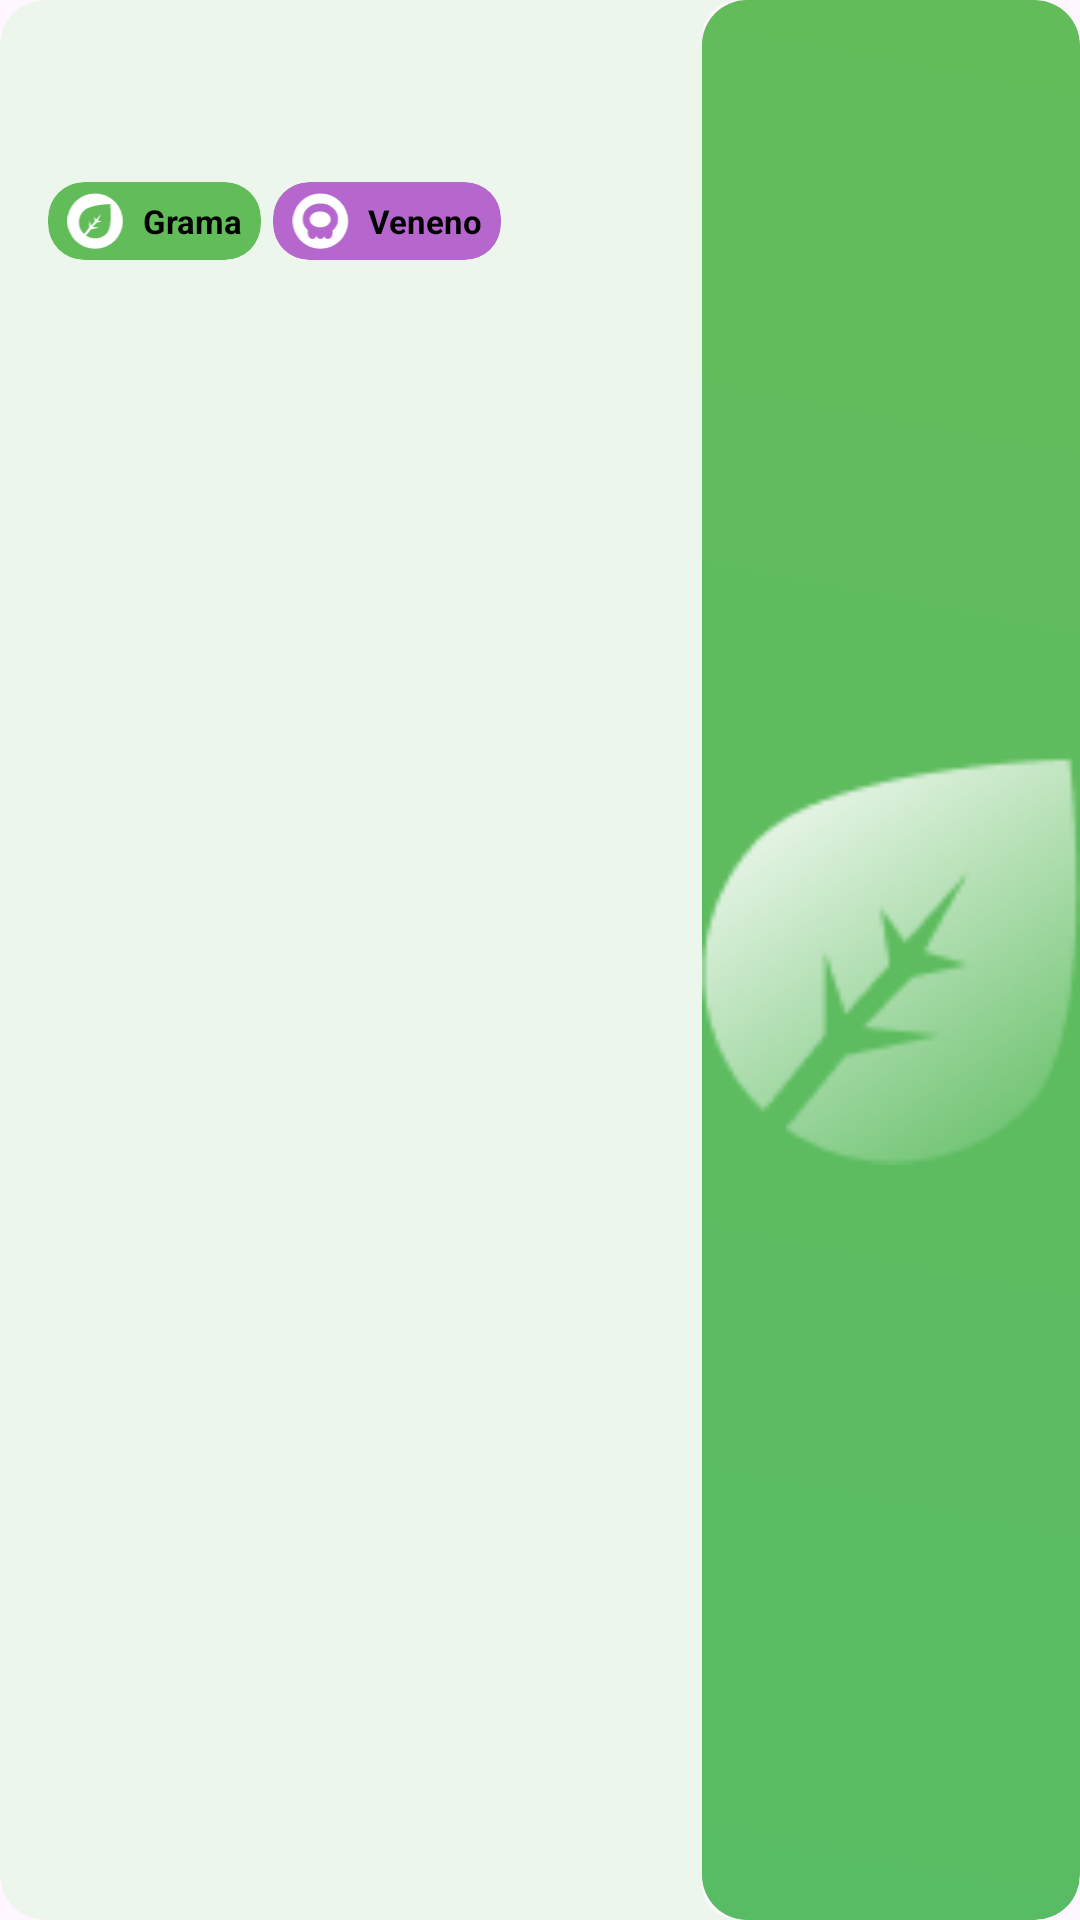

The Android layout XML behind this screen, and the referenced resources:
<!-- AndroidManifest.xml: application theme Theme.PokedexMvvmKotlin -->
<!-- res/layout/card_pokemons.xml -->
<?xml version="1.0" encoding="utf-8"?>
<layout xmlns:android="http://schemas.android.com/apk/res/android"
    xmlns:app="http://schemas.android.com/apk/res-auto"
    xmlns:tools="http://schemas.android.com/tools">

    <data>

        <variable
            name="pokemons"
            type="com.example.pokedexmvvmkotlin.model.domain.Pokemons" />

    </data>

    <com.google.android.material.card.MaterialCardView
        android:layout_width="match_parent"
        android:layout_height="wrap_content"
        android:layout_margin="8dp"
        app:cardBackgroundColor="#EDF6EC"
        app:cardCornerRadius="15dp"
        app:strokeWidth="0dp">

        <androidx.constraintlayout.widget.ConstraintLayout
            android:layout_width="match_parent"
            android:layout_height="match_parent">

            <TextView
                android:id="@+id/idPokemon"
                android:layout_width="wrap_content"
                android:layout_height="wrap_content"
                android:layout_marginStart="16dp"
                android:layout_marginTop="12dp"
                android:text="@{@string/namePoke(pokemons.id)}"
                android:textColor="@color/black"
                android:textSize="12dp"
                android:textStyle="bold"
                app:layout_constraintStart_toStartOf="parent"
                app:layout_constraintTop_toTopOf="parent"
                tools:text="Nº001" />

            <TextView
                android:id="@+id/namePokemon"
                android:layout_width="wrap_content"
                android:layout_height="wrap_content"
                android:layout_marginStart="16dp"
                android:text="@{pokemons.name}"
                android:textColor="@color/black"
                android:textSize="21dp"
                android:textStyle="bold"
                app:layout_constraintStart_toStartOf="parent"
                app:layout_constraintTop_toBottomOf="@+id/idPokemon"
                tools:text="bulbasaur" />

            
            <com.google.android.material.card.MaterialCardView
                android:id="@+id/typeCard1"
                android:layout_width="wrap_content"
                android:layout_height="wrap_content"
                android:layout_marginStart="16dp"
                android:layout_marginTop="4dp"
                app:cardBackgroundColor="#63BC5A"
                app:layout_constraintStart_toStartOf="parent"
                app:layout_constraintTop_toBottomOf="@+id/namePokemon"
                app:strokeWidth="0dp">

                <androidx.constraintlayout.widget.ConstraintLayout
                    android:layout_width="wrap_content"
                    android:layout_height="wrap_content"
                    android:paddingStart="6dp"
                    android:paddingTop="2.9dp"
                    android:paddingEnd="6dp"
                    android:paddingBottom="2.9dp">

                    <ImageView
                        android:id="@+id/imgCard"
                        android:layout_width="20dp"
                        android:layout_height="20dp"
                        android:src="@drawable/grasscard"
                        app:layout_constraintBottom_toBottomOf="parent"
                        app:layout_constraintStart_toStartOf="parent"
                        app:layout_constraintTop_toTopOf="parent" />

                    <TextView
                        android:layout_width="wrap_content"
                        android:layout_height="wrap_content"
                        android:layout_marginLeft="5.8dp"
                        android:text="Grama"
                        android:textColor="@color/black"

                        android:textSize="11dp"
                        android:textStyle="bold"
                        app:layout_constraintBottom_toBottomOf="parent"
                        app:layout_constraintEnd_toEndOf="parent"
                        app:layout_constraintStart_toEndOf="@+id/imgCard"
                        app:layout_constraintTop_toTopOf="parent" />

                </androidx.constraintlayout.widget.ConstraintLayout>


            </com.google.android.material.card.MaterialCardView>

            
            <com.google.android.material.card.MaterialCardView
                android:id="@+id/typeCard2"
                android:layout_width="wrap_content"
                android:layout_height="wrap_content"
                android:layout_marginStart="4dp"
                android:layout_marginTop="4dp"
                app:cardBackgroundColor="#B567CE"
                app:layout_constraintStart_toEndOf="@+id/typeCard1"
                app:layout_constraintTop_toBottomOf="@+id/namePokemon"
                app:strokeWidth="0dp">

                <androidx.constraintlayout.widget.ConstraintLayout
                    android:layout_width="wrap_content"
                    android:layout_height="wrap_content"
                    android:paddingStart="6dp"
                    android:paddingTop="2.9dp"
                    android:paddingEnd="6dp"
                    android:paddingBottom="2.9dp">

                    <ImageView
                        android:id="@+id/imageView"
                        android:layout_width="20dp"
                        android:layout_height="20dp"
                        android:src="@drawable/poisoncard"
                        app:layout_constraintBottom_toBottomOf="parent"
                        app:layout_constraintStart_toStartOf="parent"
                        app:layout_constraintTop_toTopOf="parent"
                        tools:ignore="MissingConstraints" />

                    <TextView
                        android:id="@+id/textView2"
                        android:layout_width="wrap_content"
                        android:layout_height="wrap_content"
                        android:layout_marginLeft="5.8dp"
                        android:text="Veneno"
                        android:textColor="@color/black"
                        android:textSize="11dp"
                        android:textStyle="bold"
                        app:layout_constraintBottom_toBottomOf="parent"
                        app:layout_constraintStart_toEndOf="@+id/imageView"
                        app:layout_constraintTop_toTopOf="parent" />

                </androidx.constraintlayout.widget.ConstraintLayout>
            </com.google.android.material.card.MaterialCardView>


            <com.google.android.material.card.MaterialCardView
                android:id="@+id/idCard"
                android:layout_width="126dp"
                android:layout_height="match_parent"
                app:layout_constraintEnd_toEndOf="parent"
                app:strokeWidth="0dp">

                <androidx.constraintlayout.widget.ConstraintLayout
                    android:layout_width="match_parent"
                    android:layout_height="match_parent"
                    android:background="@drawable/gradients_cards">

                    <ImageView
                        android:layout_width="match_parent"
                        android:layout_height="match_parent"
                        android:contentDescription="@null"
                        android:src="@drawable/grassbgcard"
                        app:layout_constraintEnd_toEndOf="parent" />

                    <ImageView
                        android:id="@+id/imgPoke"
                        android:layout_width="100dp"
                        android:layout_height="100dp"
                        android:contentDescription="@null"
                        android:src="@{pokemons.sprites.frontImg}"
                        app:layout_constraintBottom_toBottomOf="parent"
                        app:layout_constraintEnd_toEndOf="parent"
                        app:layout_constraintStart_toStartOf="parent"
                        app:layout_constraintTop_toTopOf="parent"
                        tools:src="@drawable/pokemontest" />

                    <ImageView
                        android:layout_width="wrap_content"
                        android:layout_height="wrap_content"
                        android:layout_marginTop="6dp"
                        android:layout_marginEnd="6dp"
                        android:contentDescription="@null"
                        android:src="@drawable/favicon"
                        app:layout_constraintEnd_toEndOf="parent"
                        app:layout_constraintTop_toTopOf="parent" />

                </androidx.constraintlayout.widget.ConstraintLayout>

            </com.google.android.material.card.MaterialCardView>

        </androidx.constraintlayout.widget.ConstraintLayout>


    </com.google.android.material.card.MaterialCardView>
</layout>
<!-- resources referenced by this layout -->
<resources>
  <color name="black">#FF000000</color>
  <!-- drawable gradients_cards (drawable) -->
  <?xml version="1.0" encoding="utf-8"?>
  <shape xmlns:android="http://schemas.android.com/apk/res/android"
      android:shape="rectangle">
      <gradient
          android:startColor="#58BC64"
          android:endColor="#63BC5A"
          android:angle="45"/>
  
      <corners android:radius="15dp"/>
  
  </shape>
  <!-- drawable grassbgcard: png bitmap (drawable, 3837 bytes) -->
  <!-- drawable grasscard (drawable) -->
  <vector xmlns:android="http://schemas.android.com/apk/res/android"
      android:width="21dp"
      android:height="22dp"
      android:viewportWidth="21"
      android:viewportHeight="22">
    <path
        android:pathData="M10.157,11.059m-10.157,0a10.157,10.157 0,1 1,20.314 0a10.157,10.157 0,1 1,-20.314 0"
        android:fillColor="#ffffff"/>
    <group>
      <clip-path
          android:pathData="M3.628,4.529h13.059v13.059h-13.059z"/>
      <path
          android:pathData="M6.113,15.768C6.068,15.726 6.024,15.683 5.98,15.639C3.667,13.326 3.667,9.576 5.98,7.263C8.293,4.95 15.663,4.795 15.663,4.795C15.663,4.795 16.669,13.326 14.356,15.639C12.302,17.693 9.114,17.923 6.806,16.329L8.666,14.047L11.638,13.405L9.212,13.162L10.754,11.592L12.509,11.207L11.121,10.796L12.509,8.292L10.535,10.507L9.772,9.431L10.041,11.207L8.666,12.758L8.028,10.796V13.405L6.113,15.768Z"
          android:fillColor="#63BC5A"
          android:fillType="evenOdd"/>
    </group>
  </vector>
  <!-- drawable poisoncard (drawable) -->
  <vector xmlns:android="http://schemas.android.com/apk/res/android"
      android:width="21dp"
      android:height="22dp"
      android:viewportWidth="21"
      android:viewportHeight="22">
    <path
        android:pathData="M10.274,11.059m-10.157,0a10.157,10.157 0,1 1,20.314 0a10.157,10.157 0,1 1,-20.314 0"
        android:fillColor="#ffffff"/>
    <group>
      <clip-path
          android:pathData="M3.745,4.529h13.059v13.059h-13.059z"/>
      <path
          android:pathData="M14.657,14.564C15.976,13.51 16.804,11.986 16.804,10.292C16.804,7.109 13.881,4.529 10.274,4.529C6.668,4.529 3.745,7.109 3.745,10.292C3.745,11.925 4.515,13.4 5.751,14.448C5.676,14.707 5.635,14.989 5.635,15.283C5.635,16.556 6.405,17.588 7.353,17.588C7.97,17.588 8.511,17.152 8.814,16.498C9.117,17.152 9.658,17.588 10.274,17.588C10.837,17.588 11.336,17.226 11.649,16.666C11.963,17.226 12.462,17.588 13.024,17.588C13.973,17.588 14.742,16.556 14.742,15.283C14.742,15.032 14.712,14.79 14.657,14.564ZM14.055,10.407C14.055,12.022 12.324,13.332 10.189,13.332C8.053,13.332 6.323,12.022 6.323,10.407C6.323,8.791 8.053,7.481 10.189,7.481C12.324,7.481 14.055,8.791 14.055,10.407Z"
          android:fillColor="#B567CE"
          android:fillType="evenOdd"/>
    </group>
  </vector>
  <string name="namePoke">N %1$03d</string>
  <style name="Theme.PokedexMvvmKotlin" parent="Base.Theme.PokedexMvvmKotlin" />
  <style name="Base.Theme.PokedexMvvmKotlin" parent="Theme.Material3.DayNight.NoActionBar">
          
          
      </style>
</resources>
